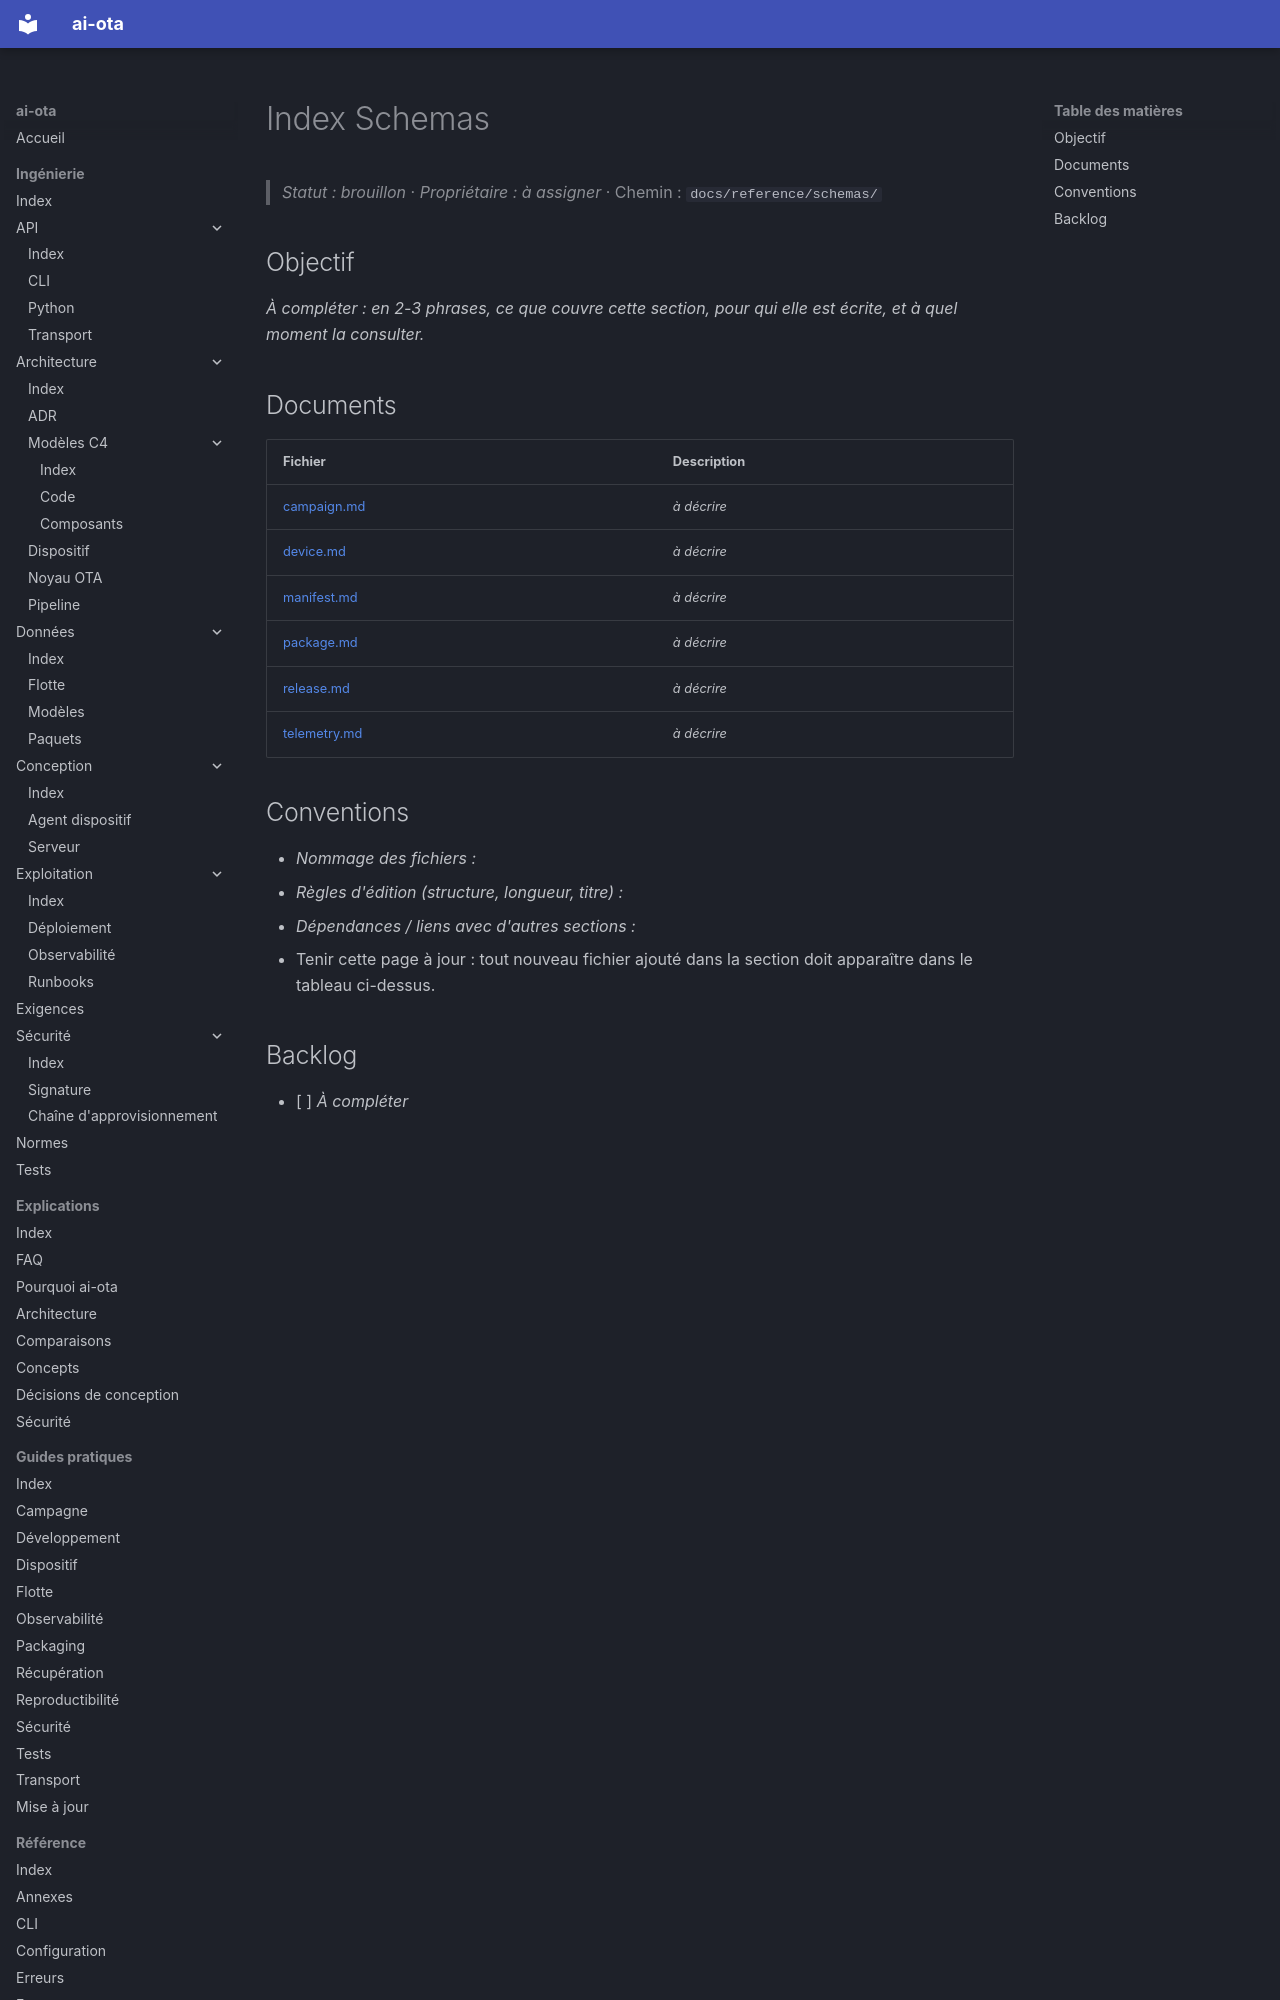

repository: codesphere-dev/ai-ota · page: reference/schemas/index.html · generator: mkdocs

# Index Schemas
> _Statut : brouillon_ · _Propriétaire : à assigner_ · Chemin : `docs/reference/schemas/`

## Objectif

_À compléter : en 2-3 phrases, ce que couvre cette section, pour qui elle est écrite, et à quel moment la consulter._

## Documents

| Fichier | Description |
| --- | --- |
| [campaign.md](campaign.md) | _à décrire_ |
| [device.md](device.md) | _à décrire_ |
| [manifest.md](manifest.md) | _à décrire_ |
| [package.md](package.md) | _à décrire_ |
| [release.md](release.md) | _à décrire_ |
| [telemetry.md](telemetry.md) | _à décrire_ |
